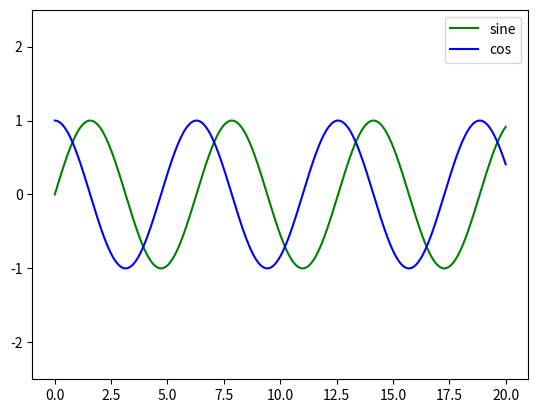

Python code for this plot:
#! /usr/bin/python
import numpy as np
import matplotlib.pyplot as plt

x = np.linspace(0, 20, 1000)
#print(x)

y1 = np.sin(x)
y2 = np.cos(x)
print(y2)

# Plot the sin and cos functions
plt.plot(x , y1, "-g", label="sine")
plt.plot(x , y2, "-b", label="cos")

# The legend should be in the top right corner
#plt.legend(loc="lower left")
plt.legend(loc="upper right")

# Limit the y axis to -1.5 to 1.5
plt.ylim(-2.5, 2.5)
plt.show()